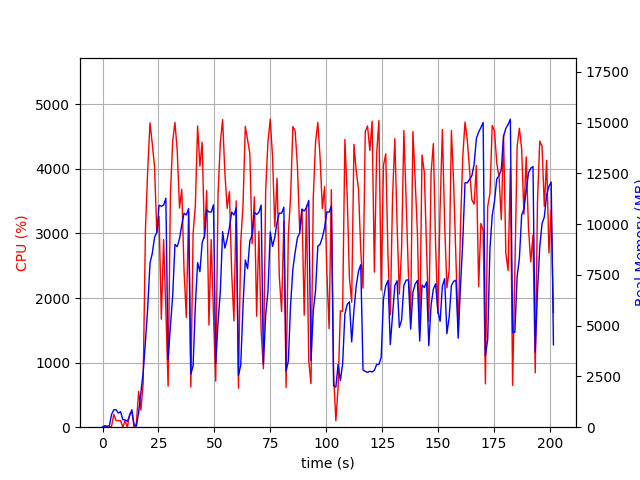

Values plotted in this chart, from the file beside it:
elapsed_time, nproc, cpu, mem_real, mem_virtual
3.600120544433594e-05, 1, 0.0, 14.75, 3192
1.006, 2, 25.8, 45.21, 152.8
2.013, 2, 3.0, 56.09, 163.3
3.022, 2, 1.0, 62.09, 169.6
4.028, 4, 13.9, 631.2, 2322
5.036, 4, 199.2, 857.4, 2672
6.044, 4, 102.2, 862.4, 2578
7.053, 3, 99.3, 694.6, 2099
8.06, 3, 99.3, 767.6, 2211
9.068, 4, 3.0, 372.8, 1926
10.08, 3, 99.2, 359.3, 1661
11.08, 3, 2.0, 289.4, 1579
12.09, 4, 199.4, 557.4, 2209
13.11, 6, 248.5, 858.4, 3019
14.12, 2, 4.0, 76.98, 1105
15.13, 1, 61.4, 51.12, 648.7
16.14, 1, 553.6, 728.2, 4712
17.15, 1, 265.9, 1723, 10362
18.16, 1, 683.3, 2698, 10428
19.18, 1, 3059, 4225, 12220
20.19, 1, 3980, 5879, 12220
21.21, 1, 4712, 8086, 17650
22.23, 1, 4391, 8558, 18052
23.24, 1, 4031, 9343, 18052
24.26, 1, 3015, 9594, 18132
25.27, 1, 3264, 10929, 18228
26.28, 1, 1673, 10885, 18228
27.29, 1, 2905, 10934, 18228
28.3, 1, 1813, 11276, 18228
29.31, 1, 634.2, 3341, 18228
30.34, 1, 3607, 4962, 18228
31.35, 1, 4428, 6468, 18304
32.37, 1, 4719, 9003, 18835
33.39, 1, 4276, 8894, 18835
34.41, 1, 3394, 9283, 18835
35.42, 1, 3683, 9969, 18835
36.43, 1, 2417, 10537, 18835
37.45, 1, 1700, 10453, 18835
38.46, 1, 3334, 10762, 18835
39.47, 1, 621.9, 2613, 18835
40.47, 1, 2996, 3022, 18835
41.48, 1, 3431, 5975, 18835
42.5, 1, 4664, 8102, 19067
43.52, 1, 4041, 7655, 22269
44.53, 1, 4414, 9093, 22269
45.55, 1, 2930, 9420, 22269
46.56, 1, 3664, 10697, 22269
47.57, 1, 1581, 10600, 22269
48.57, 1, 2903, 10596, 22269
49.58, 1, 1745, 10951, 22269
50.59, 1, 715.0, 3136, 22269
51.63, 1, 3611, 5159, 22269
52.65, 1, 4412, 6682, 22305
53.67, 1, 4763, 9631, 22448
54.69, 1, 3933, 8822, 22448
55.71, 1, 3388, 9259, 22448
56.72, 1, 3646, 9843, 22448
57.73, 1, 2384, 10594, 22448
58.74, 1, 1645, 10447, 22448
59.75, 1, 3504, 10801, 22448
... 140 more rows
